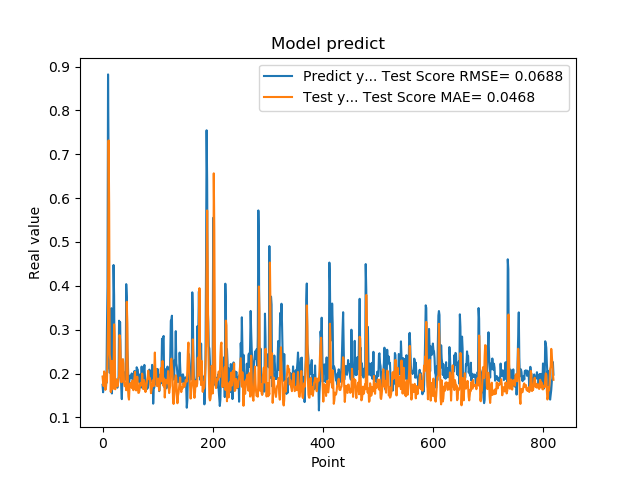

The data file committed next to this chart (first rows):
1.742661595344543457e-01, 1.929568524693328901e-01
1.572303026914596558e-01, 1.803144859759615026e-01
1.941800117492676059e-01, 1.712271435441697354e-01
1.970258951187133512e-01, 2.048681164722385983e-01
1.859861761331558505e-01, 2.008801536422153422e-01
1.705197989940643033e-01, 1.626224711961851421e-01
1.844120919704437256e-01, 1.651557879297379794e-01
1.779371052980423251e-01, 1.787570636922054257e-01
3.004232645034790039e-01, 1.815770869605372595e-01
3.969086110591887873e-01, 2.371818068222791287e-01
8.820003867149353027e-01, 3.274905358500593278e-01
6.841114759445190430e-01, 7.315346872956278723e-01
2.116497457027435580e-01, 5.858903121316558771e-01
2.014262527227401733e-01, 2.428544223022404969e-01
2.061583995819092074e-01, 2.315172570814200970e-01
3.160260915756225586e-01, 1.576936211905255458e-01
3.489396274089813232e-01, 2.140091677737674392e-01
1.544443815946578979e-01, 2.285200106754483873e-01
1.959947794675827026e-01, 1.639808738985870928e-01
1.894801408052444180e-01, 1.705011722460924861e-01
4.474425017833709162e-01, 1.940770310132893250e-01
3.771362304687500555e-01, 3.121844345098339080e-01
1.889318972826004028e-01, 2.838462500273353228e-01
1.752775162458419522e-01, 1.640316098260050093e-01
1.822472065687180121e-01, 1.742935958227213311e-01
1.866402029991149902e-01, 1.786065716714238527e-01
1.715678423643112183e-01, 1.855947394572860232e-01
1.676391065120696744e-01, 1.707332967582426142e-01
1.773854047060013095e-01, 1.754195623828599115e-01
1.872433423995972235e-01, 1.902212582215843384e-01
3.204146027565002441e-01, 1.914026083288601909e-01
3.134283721446990967e-01, 2.874540278232267099e-01
3.171058297157288153e-01, 2.768371997884002123e-01
2.202603369951247891e-01, 2.329974451144341263e-01
1.659800857305526733e-01, 1.803787527529780721e-01
1.415748745203018188e-01, 1.803008637733562181e-01
1.852595061063766479e-01, 2.089469816076107156e-01
1.814238876104354858e-01, 2.328201962342267561e-01
1.905867606401443481e-01, 2.223544650144534118e-01
1.810430586338043213e-01, 1.808842159610485889e-01
1.954265981912612915e-01, 1.711703356604576953e-01
2.029463946819305142e-01, 1.718117209772088150e-01
1.862521618604660034e-01, 1.784115794156701240e-01
4.038094580173492432e-01, 1.618305080419489006e-01
3.743042349815369207e-01, 3.635751800414888657e-01
2.572054266929626465e-01, 3.138916558427822801e-01
2.253161966800689420e-01, 1.709488455518906880e-01
1.787700653076171875e-01, 1.472128611109556895e-01
1.761920750141143799e-01, 1.405396085770239112e-01
1.861467957496643066e-01, 1.674861226001584658e-01
1.954011768102645874e-01, 1.758184808067607130e-01
1.907722949981689176e-01, 1.785382179789638257e-01
1.898660957813262939e-01, 1.714079341131313217e-01
2.001174986362457275e-01, 1.669038588675591239e-01
1.922753006219863892e-01, 1.839457840265845967e-01
1.810636967420578003e-01, 1.830329705249164607e-01
1.635809391736984530e-01, 1.619380263759513106e-01
1.916799396276473999e-01, 1.744170067952945102e-01
2.058236002922058105e-01, 1.909916371037920779e-01
1.857409924268722812e-01, 2.037880467283086916e-01
1.752161234617233276e-01, 1.684690005117041312e-01
... 759 more rows
